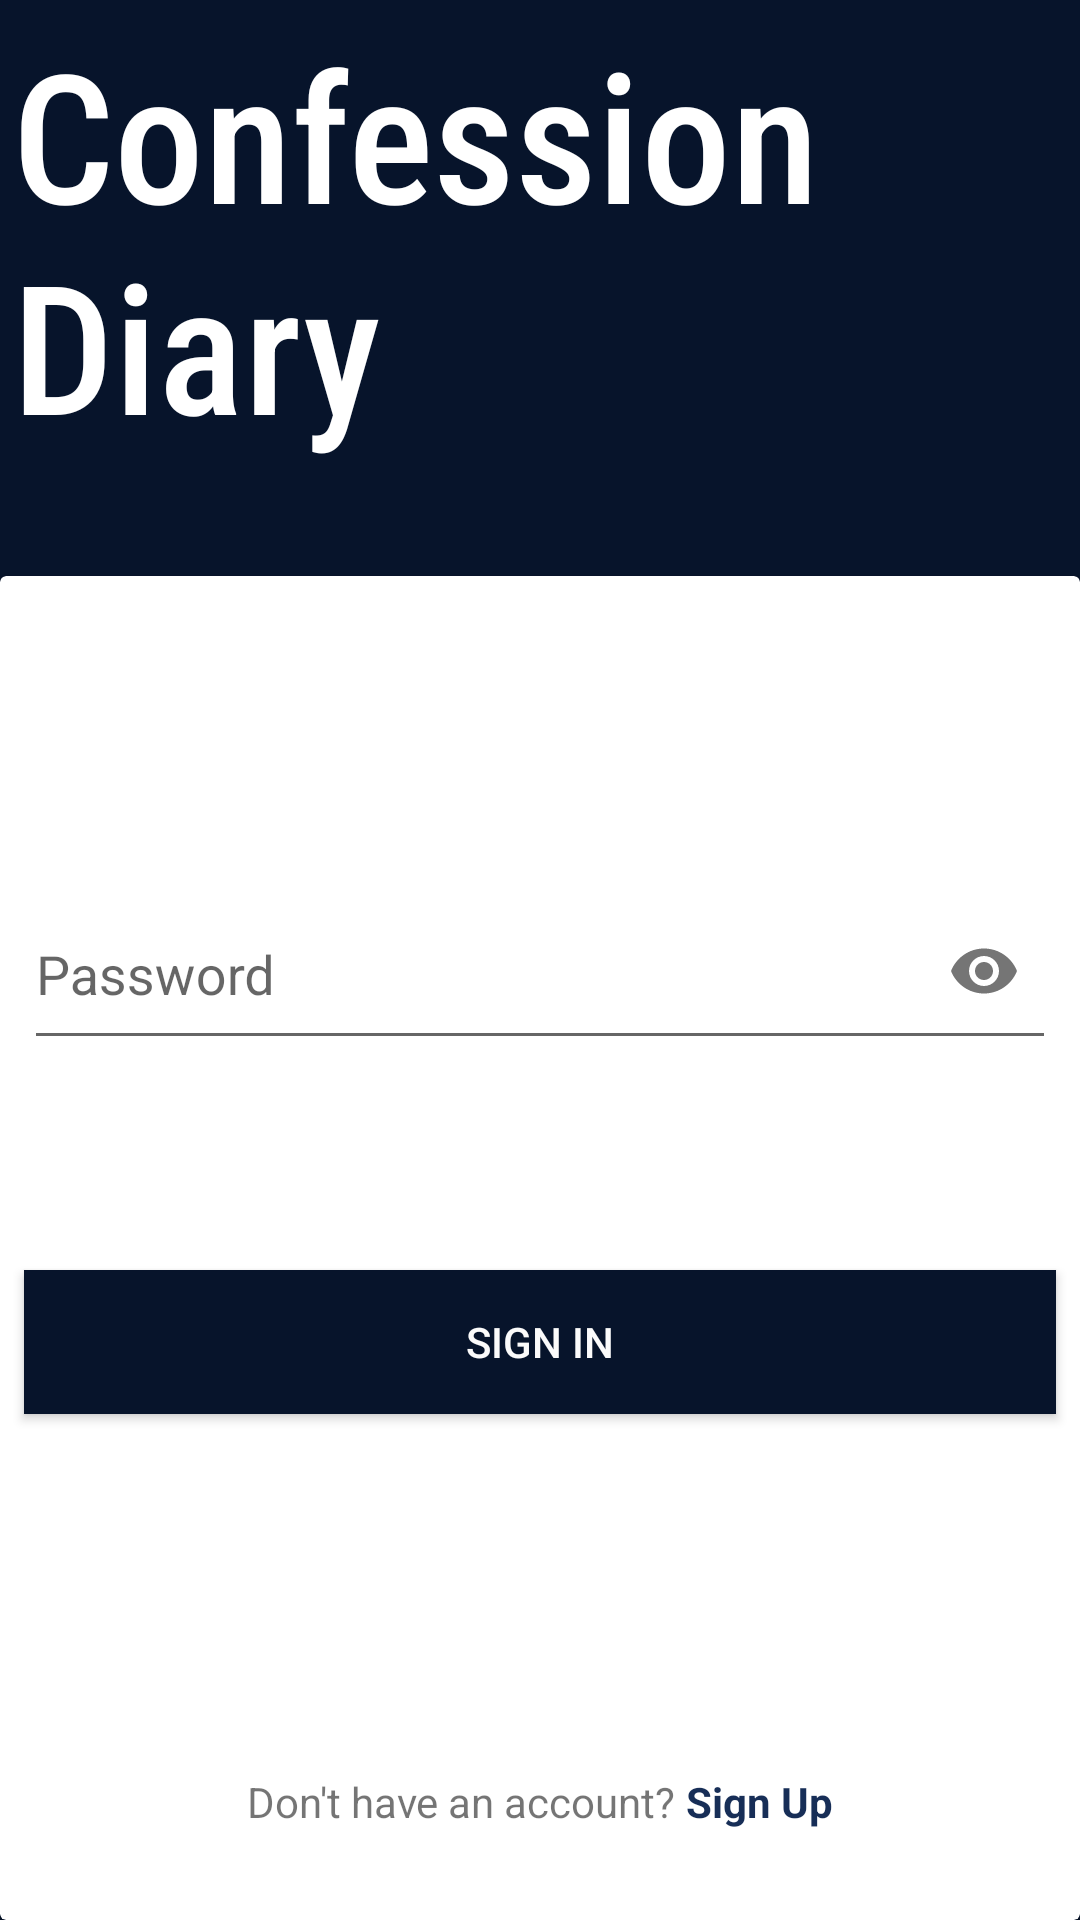

Produce the Android XML layout that renders to this screen, including the resource entries it uses.
<!-- AndroidManifest.xml: application theme Theme.Confession -->
<!-- res/layout/intro_screen.xml -->
<?xml version="1.0" encoding="utf-8"?>
<androidx.constraintlayout.widget.ConstraintLayout xmlns:android="http://schemas.android.com/apk/res/android"
    xmlns:app="http://schemas.android.com/apk/res-auto"
    xmlns:tools="http://schemas.android.com/tools"
    android:layout_width="match_parent"
    android:layout_height="match_parent"
    android:background="#07142B">

    <androidx.constraintlayout.widget.Guideline
        android:id="@+id/guideline"
        android:layout_width="wrap_content"
        android:layout_height="wrap_content"
        android:orientation="horizontal"
        app:layout_constraintGuide_begin="250dp"
        app:layout_constraintGuide_percent=".30" />

    <TextView
        android:id="@+id/login_title"
        android:layout_width="312dp"
        android:layout_height="183dp"
        android:layout_marginEnd="40dp"
        android:fontFamily="sans-serif-condensed-medium"
        android:text="Confession Diary"
        android:textColor="@color/white"
        android:textSize="60dp"
        app:layout_constraintBottom_toTopOf="@+id/guideline"
        app:layout_constraintEnd_toEndOf="parent"
        app:layout_constraintStart_toStartOf="parent"
        app:layout_constraintTop_toTopOf="parent"
        app:layout_constraintVertical_bias="0.497" />

    <androidx.cardview.widget.CardView
        android:layout_width="match_parent"
        android:layout_height="0dp"
        app:layout_constraintBottom_toBottomOf="parent"
        app:layout_constraintEnd_toEndOf="parent"
        app:layout_constraintStart_toStartOf="parent"
        app:layout_constraintTop_toTopOf="@+id/guideline">

        <androidx.constraintlayout.widget.ConstraintLayout
            android:layout_width="match_parent"
            android:layout_height="match_parent">


            <com.google.android.material.textfield.TextInputLayout
                android:id="@+id/textInputLayout2"
                android:layout_width="match_parent"
                android:layout_height="wrap_content"
                android:layout_marginStart="8dp"
                android:layout_marginEnd="8dp"
                android:layout_marginBottom="450dp"
                app:layout_constraintBottom_toBottomOf="parent"
                app:layout_constraintEnd_toEndOf="parent"
                app:layout_constraintHorizontal_bias="0.0"
                app:layout_constraintStart_toStartOf="parent"
                app:layout_constraintTop_toTopOf="parent"
                app:layout_constraintVertical_bias="1.0">

                <EditText
                    android:id="@+id/username_plaintext"
                    android:layout_width="match_parent"
                    android:layout_height="59dp"
                    android:drawableLeft="@drawable/baseline_mark_email_unread_24"
                    android:drawablePadding="8dp"
                    android:ems="10"
                    android:hint="Email"
                    android:inputType="text" />
            </com.google.android.material.textfield.TextInputLayout>


            <com.google.android.material.textfield.TextInputLayout
                android:id="@+id/textInputLayout"
                android:layout_width="match_parent"
                android:layout_height="wrap_content"
                android:layout_marginStart="8dp"
                android:layout_marginEnd="8dp"
                android:layout_marginBottom="70dp"
                app:layout_constraintBottom_toTopOf="@+id/signin_button"
                app:layout_constraintEnd_toEndOf="parent"
                app:layout_constraintHorizontal_bias="0.0"
                app:layout_constraintStart_toStartOf="parent"
                app:layout_constraintTop_toTopOf="parent"
                app:layout_constraintVertical_bias="1.0"
                app:passwordToggleEnabled="true">

                <EditText
                    android:id="@+id/password_plaintext"
                    android:layout_width="match_parent"
                    android:layout_height="59dp"
                    android:drawableLeft="@drawable/baseline_lock_24"
                    android:drawablePadding="8dp"
                    android:ems="10"
                    android:hint="Password"
                    android:inputType="textPassword" />
            </com.google.android.material.textfield.TextInputLayout>

            <Button
                android:id="@+id/signin_button"
                android:layout_width="match_parent"
                android:layout_height="wrap_content"
                android:layout_marginStart="8dp"
                android:layout_marginEnd="8dp"
                android:background="#07142B"
                android:text="Sign in"
                android:textColor="#FBFBFB"
                app:layout_constraintBottom_toBottomOf="parent"
                app:layout_constraintEnd_toEndOf="parent"
                app:layout_constraintHorizontal_bias="0.0"
                app:layout_constraintStart_toStartOf="parent"
                app:layout_constraintTop_toTopOf="parent"
                app:layout_constraintVertical_bias="0.578" />

            <LinearLayout
                android:id="@+id/linearLayout3"
                android:layout_width="match_parent"
                android:layout_height="wrap_content"
                android:layout_marginBottom="30dp"
                android:gravity="center"
                android:orientation="horizontal"
                app:layout_constraintBottom_toBottomOf="parent"
                app:layout_constraintEnd_toEndOf="parent"
                app:layout_constraintHorizontal_bias="0.0"
                app:layout_constraintStart_toStartOf="parent"
                app:layout_constraintTop_toBottomOf="@+id/signin_button"
                app:layout_constraintVertical_bias="1.0">

                <TextView
                    android:id="@+id/textView3"
                    android:layout_width="wrap_content"
                    android:layout_height="wrap_content"
                    android:layout_weight="0"
                    android:text="Don't have an account?" />

                <TextView
                    android:id="@+id/signup_text"
                    android:layout_width="wrap_content"
                    android:layout_height="wrap_content"
                    android:text=" Sign Up"
                    android:textColor="#172E57"
                    android:textStyle="bold" />
            </LinearLayout>

        </androidx.constraintlayout.widget.ConstraintLayout>
    </androidx.cardview.widget.CardView>

</androidx.constraintlayout.widget.ConstraintLayout>
<!-- resources referenced by this layout -->
<resources>
  <style name="Theme.Confession" parent="Base.Theme.Confession" />
  <style name="Base.Theme.Confession" parent="Theme.AppCompat.Light.NoActionBar">
          
          
      </style>
  <!-- not gathered from this repository: default colours our renderer supplied (Android Studio template values) -->
  <color name="white">#FFFFFFFF</color>
</resources>
